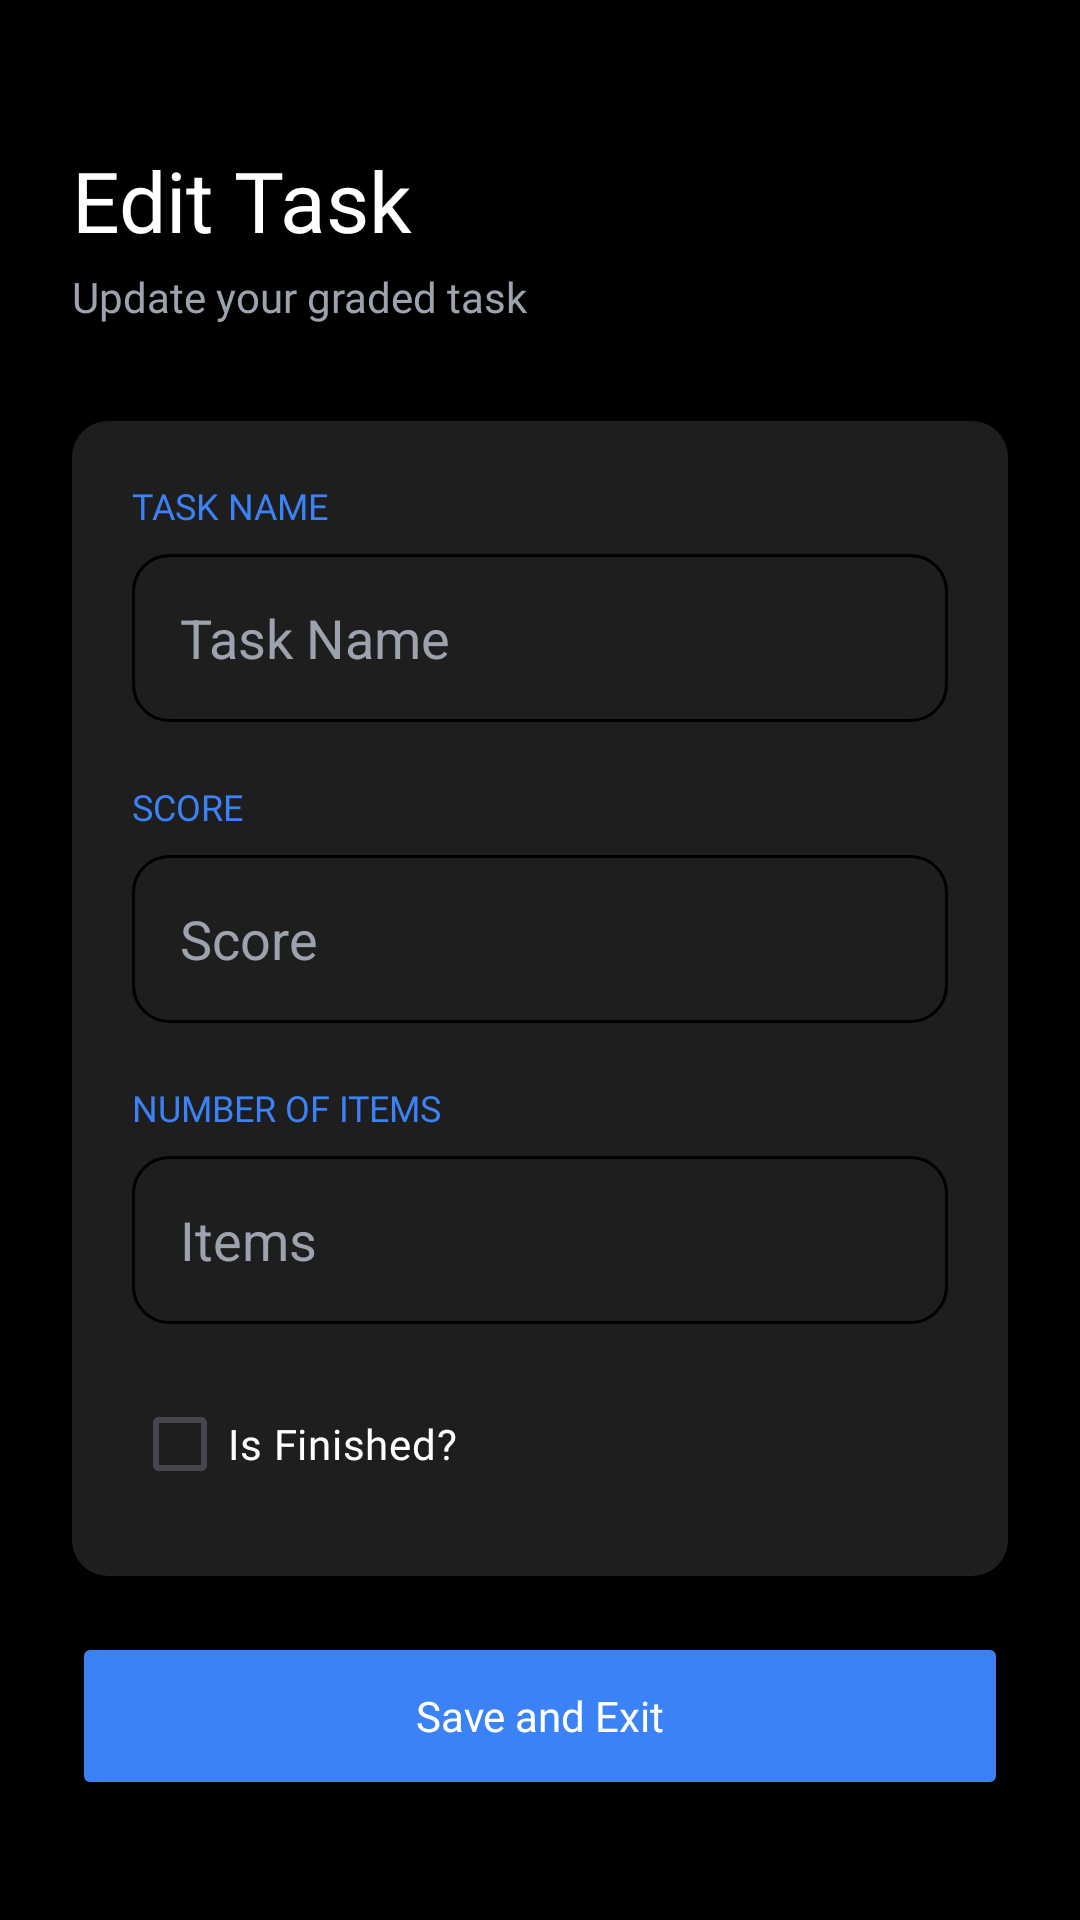

Here is an Android app screen rendered from its layout file. Give the layout XML and the strings, colors and styles it references.
<!-- AndroidManifest.xml: application theme Theme.StudyGoStudentGradeOverseer -->
<!-- res/layout/fragment_task_edit.xml -->
<?xml version="1.0" encoding="utf-8"?>
<androidx.constraintlayout.widget.ConstraintLayout xmlns:android="http://schemas.android.com/apk/res/android"
    xmlns:app="http://schemas.android.com/apk/res-auto"
    xmlns:tools="http://schemas.android.com/tools"
    android:layout_width="match_parent"
    android:layout_height="match_parent"
    android:background="?attr/app_background"
    android:padding="24dp"
    tools:context=".TaskEditFragment">

    <TextView
        android:id="@+id/taskEditTitle"
        android:layout_width="wrap_content"
        android:layout_height="wrap_content"
        android:layout_marginTop="24dp"
        android:fontFamily="@font/noto_sans_bold"
        android:text="Edit Task"
        android:textColor="?attr/text_primary"
        android:textSize="28sp"
        app:layout_constraintStart_toStartOf="parent"
        app:layout_constraintTop_toTopOf="parent" />

    <TextView
        android:id="@+id/taskEditSubtitle"
        android:layout_width="wrap_content"
        android:layout_height="wrap_content"
        android:layout_marginTop="4dp"
        android:fontFamily="@font/noto_sans"
        android:text="Update your graded task"
        android:textColor="?attr/text_secondary"
        android:textSize="14sp"
        app:layout_constraintStart_toStartOf="parent"
        app:layout_constraintTop_toBottomOf="@id/taskEditTitle" />

    <androidx.constraintlayout.widget.ConstraintLayout
        android:id="@+id/editCard"
        android:layout_width="match_parent"
        android:layout_height="wrap_content"
        android:layout_marginTop="32dp"
        android:background="@drawable/card_bg"
        android:backgroundTint="?attr/card_surface"
        android:padding="20dp"
        app:layout_constraintTop_toBottomOf="@id/taskEditSubtitle">

        <TextView
            android:id="@+id/taskNameLabel"
            android:layout_width="wrap_content"
            android:layout_height="wrap_content"
            android:fontFamily="@font/noto_sans_bold"
            android:text="TASK NAME"
            android:textColor="@color/accent_blue"
            android:textSize="12sp"
            app:layout_constraintStart_toStartOf="parent"
            app:layout_constraintTop_toTopOf="parent" />

        <EditText
            android:id="@+id/taskNameInput"
            android:layout_width="match_parent"
            android:layout_height="56dp"
            android:layout_marginTop="8dp"
            android:background="@drawable/edit_text_bg"
            android:hint="Task Name"
            android:inputType="text"
            android:paddingHorizontal="16dp"
            android:textColor="?attr/text_primary"
            android:textColorHint="?attr/text_secondary"
            app:layout_constraintTop_toBottomOf="@id/taskNameLabel" />

        <TextView
            android:id="@+id/scoreLabel"
            android:layout_width="wrap_content"
            android:layout_height="wrap_content"
            android:layout_marginTop="20dp"
            android:fontFamily="@font/noto_sans_bold"
            android:text="SCORE"
            android:textColor="@color/accent_blue"
            android:textSize="12sp"
            app:layout_constraintStart_toStartOf="parent"
            app:layout_constraintTop_toBottomOf="@id/taskNameInput" />

        <EditText
            android:id="@+id/scoreInput"
            android:layout_width="match_parent"
            android:layout_height="56dp"
            android:layout_marginTop="8dp"
            android:background="@drawable/edit_text_bg"
            android:hint="Score"
            android:inputType="number"
            android:paddingHorizontal="16dp"
            android:textColor="?attr/text_primary"
            android:textColorHint="?attr/text_secondary"
            app:layout_constraintTop_toBottomOf="@id/scoreLabel" />

        <TextView
            android:id="@+id/itemsLabel"
            android:layout_width="wrap_content"
            android:layout_height="wrap_content"
            android:layout_marginTop="20dp"
            android:fontFamily="@font/noto_sans_bold"
            android:text="NUMBER OF ITEMS"
            android:textColor="@color/accent_blue"
            android:textSize="12sp"
            app:layout_constraintStart_toStartOf="parent"
            app:layout_constraintTop_toBottomOf="@id/scoreInput" />

        <EditText
            android:id="@+id/itemsInput"
            android:layout_width="match_parent"
            android:layout_height="56dp"
            android:layout_marginTop="8dp"
            android:background="@drawable/edit_text_bg"
            android:hint="Items"
            android:inputType="number"
            android:paddingHorizontal="16dp"
            android:textColor="?attr/text_primary"
            android:textColorHint="?attr/text_secondary"
            app:layout_constraintTop_toBottomOf="@id/itemsLabel" />

        <CheckBox
            android:id="@+id/isFinishedCheckbox"
            android:layout_width="wrap_content"
            android:layout_height="wrap_content"
            android:layout_marginTop="16dp"
            android:fontFamily="@font/noto_sans_bold"
            android:text="Is Finished?"
            android:textColor="?attr/text_primary"
            android:buttonTint="@color/accent_blue"
            app:layout_constraintStart_toStartOf="parent"
            app:layout_constraintTop_toBottomOf="@id/itemsInput" />

    </androidx.constraintlayout.widget.ConstraintLayout>

    <Button
        android:id="@+id/saveEditBtn"
        android:layout_width="match_parent"
        android:layout_height="56dp"
        android:layout_marginBottom="16dp"
        android:backgroundTint="@color/accent_blue"
        android:fontFamily="@font/noto_sans_bold"
        android:text="Save and Exit"
        android:textAllCaps="false"
        android:textColor="@color/white"
        app:layout_constraintBottom_toBottomOf="parent" />

</androidx.constraintlayout.widget.ConstraintLayout>
<!-- resources referenced by this layout -->
<resources>
  <color name="accent_blue">#3B82F6</color>
  <color name="white">#FFFFFFFF</color>
  <!-- drawable card_bg (drawable) -->
  <?xml version="1.0" encoding="utf-8"?>
  <shape xmlns:android="http://schemas.android.com/apk/res/android">
      <solid android:color="@color/card_background" />
      <corners android:radius="12dp" />
  </shape>
  <!-- drawable edit_text_bg (drawable) -->
  <?xml version="1.0" encoding="utf-8"?>
  <shape xmlns:android="http://schemas.android.com/apk/res/android">
      <solid android:color="?attr/card_surface" />
      <stroke android:width="1dp" android:color="?attr/theme_border_color" />
      <corners android:radius="12dp" />
  </shape>
  <style name="Theme.StudyGoStudentGradeOverseer" parent="Base.Theme.StudyGoStudentGradeOverseer" />
  <color name="card_background">#1A1A1A</color>
  <style name="Base.Theme.StudyGoStudentGradeOverseer" parent="Theme.Material3.DayNight.NoActionBar">
          <item name="colorPrimary">@color/accent_blue</item>
          <item name="android:windowBackground">#000000</item>
  
          
          <item name="app_background">#000000</item>
          <item name="text_primary">#FFFFFF</item>
          <item name="text_secondary">#9CA3AF</item>
          <item name="card_surface">#1E1E1E</item>
      </style>
</resources>
